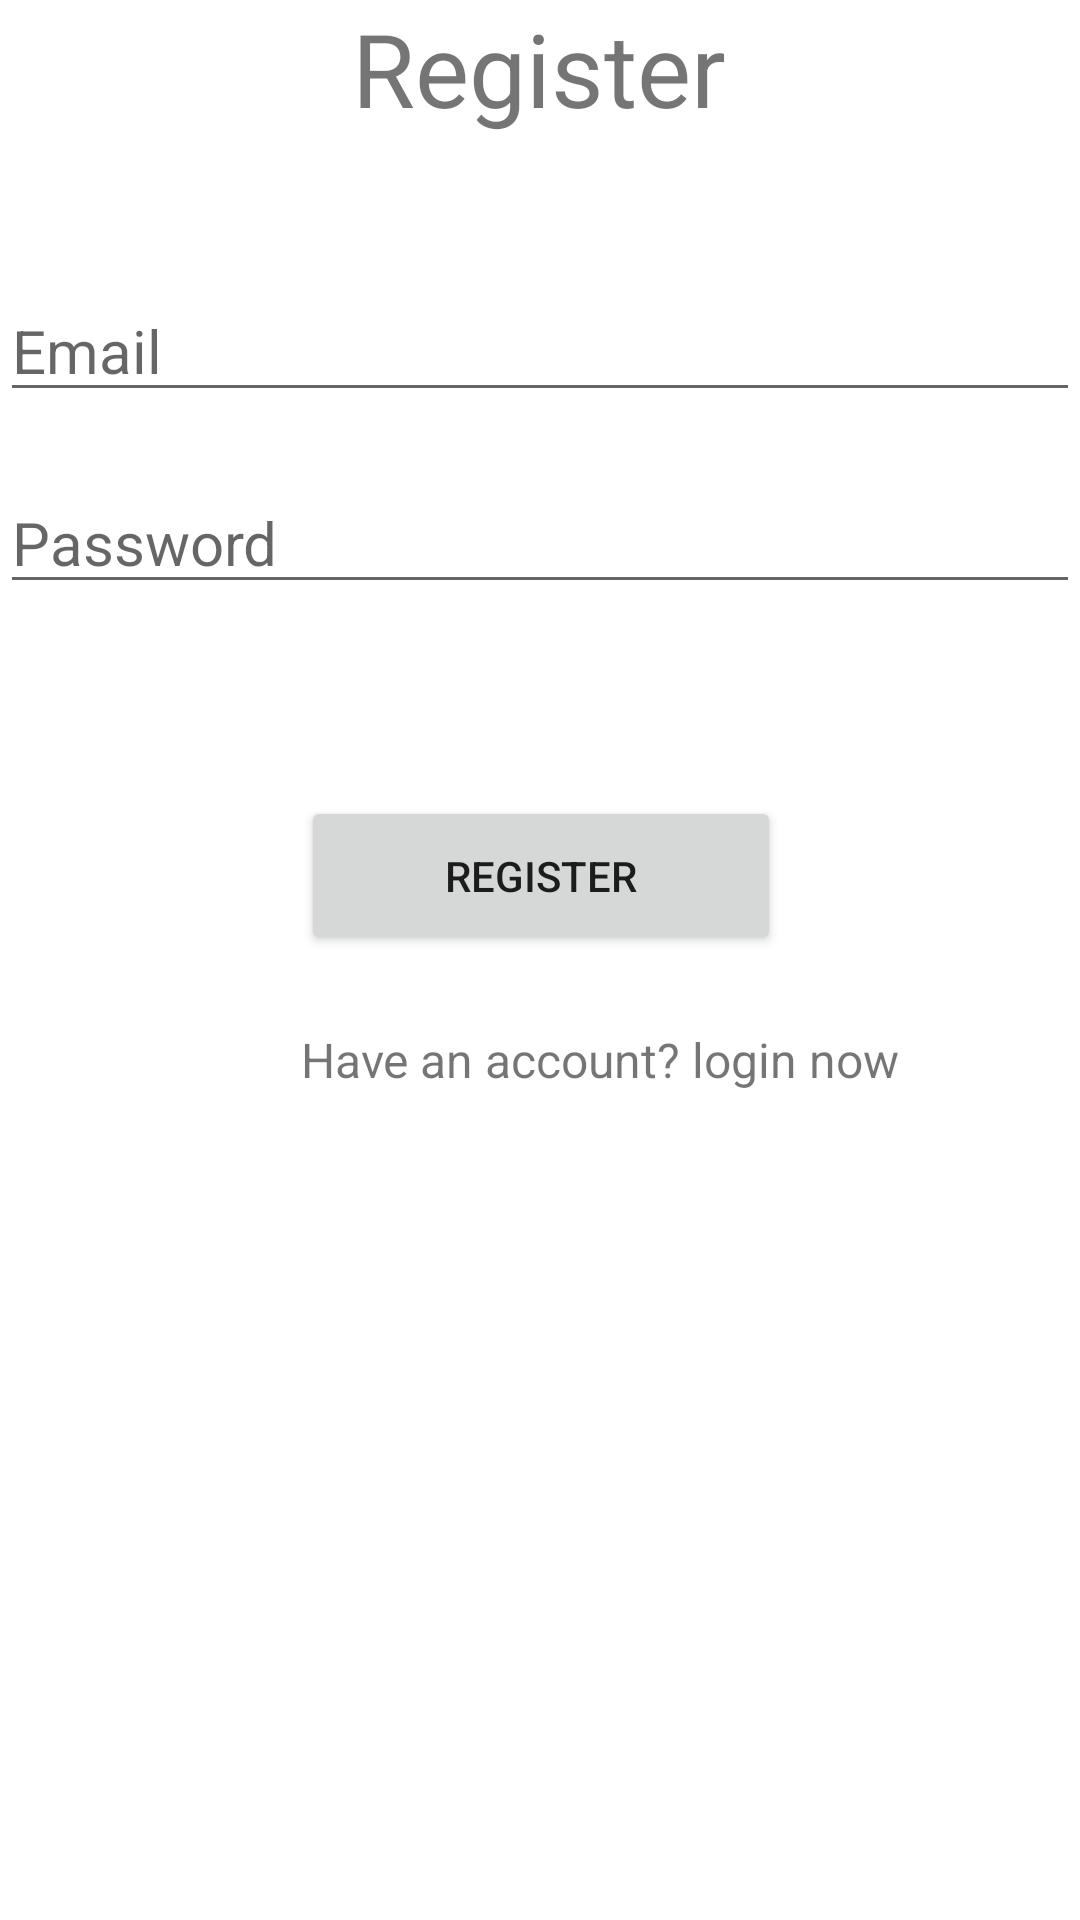

Android layout source for this screen:
<!-- AndroidManifest.xml: application theme Theme.Potapp -->
<!-- res/layout/activity_register.xml -->
<?xml version="1.0" encoding="utf-8"?>
<androidx.constraintlayout.widget.ConstraintLayout xmlns:android="http://schemas.android.com/apk/res/android"
    xmlns:app="http://schemas.android.com/apk/res-auto"
    xmlns:tools="http://schemas.android.com/tools"
    android:layout_width="match_parent"
    android:layout_height="match_parent"
    tools:context=".RegisterActivity">

    <TextView
        android:id="@+id/textView_register"
        android:layout_width="wrap_content"
        android:layout_height="wrap_content"
        android:text="Register"
        android:textColorLink="#9C27B0"
        android:textSize="34sp"
        app:layout_constraintEnd_toEndOf="parent"
        app:layout_constraintHorizontal_bias="0.498"
        app:layout_constraintStart_toStartOf="parent"
        tools:ignore="MissingConstraints"
        tools:layout_editor_absoluteY="55dp" />

    <EditText
        android:id="@+id/textView_email_register"
        android:layout_width="match_parent"
        android:layout_height="wrap_content"
        android:layout_marginTop="48dp"
        android:hint="Email"
        android:inputType="textEmailAddress"
        android:textSize="20sp"
        app:layout_constraintEnd_toEndOf="@+id/textView_register"
        app:layout_constraintHorizontal_bias="0.498"
        app:layout_constraintStart_toStartOf="@+id/textView_register"
        app:layout_constraintTop_toBottomOf="@+id/textView_register"
        tools:ignore="MissingConstraints" />

    <EditText
        android:id="@+id/textView_password_register"
        android:layout_width="match_parent"
        android:layout_height="wrap_content"
        android:layout_marginTop="20dp"
        android:hint="Password"
        android:inputType="textPassword"
        android:textSize="20sp"
        app:layout_constraintEnd_toEndOf="@+id/textView_email_register"

        app:layout_constraintHorizontal_bias="1.0"
        app:layout_constraintStart_toStartOf="@+id/textView_email_register"
        app:layout_constraintTop_toBottomOf="@+id/textView_email_register"
        tools:ignore="MissingConstraints" />

    <TextView
        android:id="@+id/textView_have_acc_login_"
        android:layout_width="wrap_content"
        android:layout_height="wrap_content"
        android:layout_marginTop="24dp"
        android:text="Have an account? login now"
        android:textSize="16sp"
        app:layout_constraintStart_toStartOf="@+id/button_register"
        app:layout_constraintTop_toBottomOf="@+id/button_register"
        tools:ignore="MissingConstraints" />

    <Button
        android:id="@+id/button_register"
        android:layout_width="160dp"
        android:layout_height="53dp"
        android:layout_marginTop="64dp"
        android:text="Register"
        app:layout_constraintEnd_toEndOf="@+id/textView_password_register"
        app:layout_constraintStart_toStartOf="@+id/textView_password_register"
        app:layout_constraintTop_toBottomOf="@+id/textView_password_register" />
</androidx.constraintlayout.widget.ConstraintLayout>
<!-- resources referenced by this layout -->
<resources>
  <style name="Theme.Potapp" parent="Theme.MaterialComponents.DayNight.DarkActionBar">
          
          <item name="colorPrimary">@color/pink</item>
          <item name="colorPrimaryVariant">@color/pink</item>
          <item name="colorOnPrimary">@color/white</item>
          
          <item name="colorSecondary">@color/teal_200</item>
          <item name="colorSecondaryVariant">@color/teal_700</item>
          <item name="colorOnSecondary">@color/black</item>
          
          <item name="android:statusBarColor">?attr/colorPrimaryVariant</item>
          
      </style>
  <!-- not gathered from this repository: default colours our renderer supplied (Android Studio template values) -->
  <color name="teal_200">#FF03DAC5</color>
  <color name="teal_700">#FF018786</color>
  <color name="black">#FF000000</color>
  <color name="white">#FFFFFFFF</color>
</resources>
